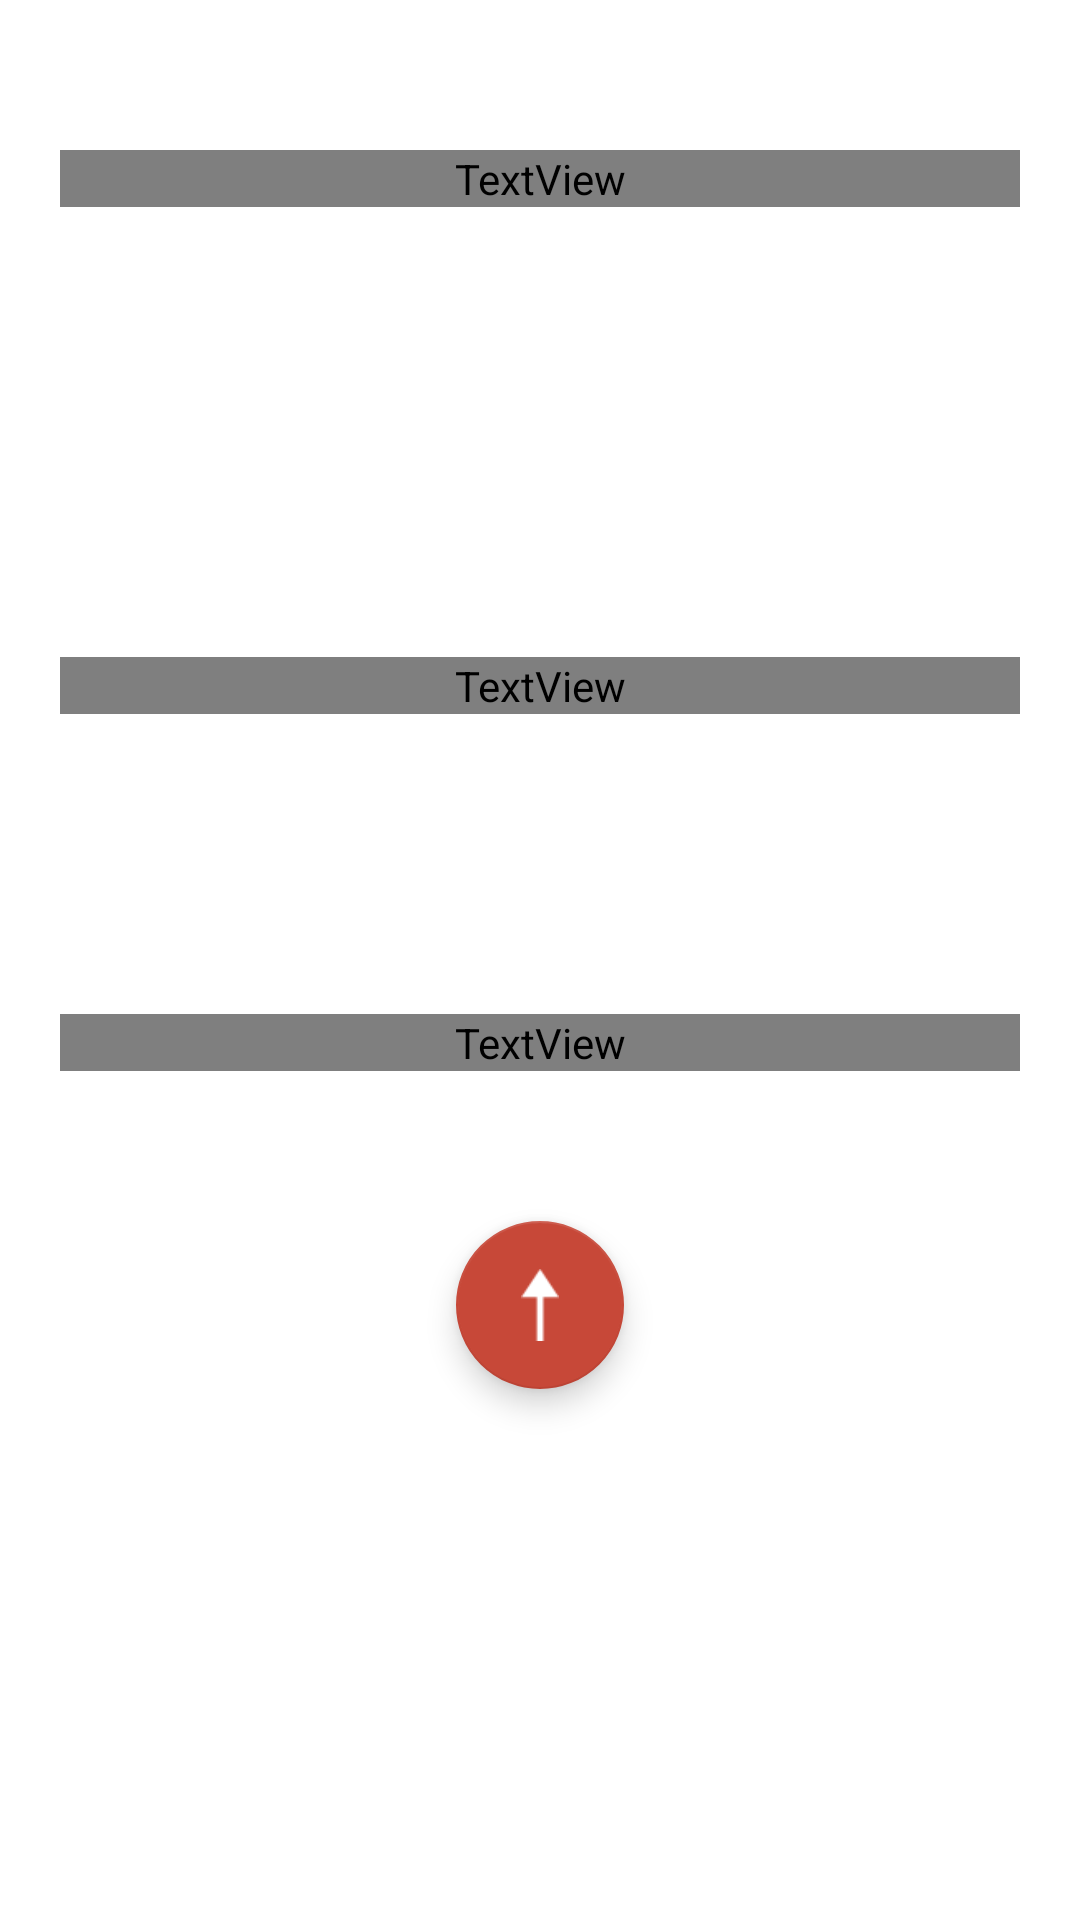

Reconstruct the res/layout file that produces this screen, plus the resources it refers to.
<!-- AndroidManifest.xml: application theme Theme.PicSpot -->
<!-- res/layout/activity_main.xml -->
<?xml version="1.0" encoding="utf-8"?>
<LinearLayout xmlns:android="http://schemas.android.com/apk/res/android"
    xmlns:app="http://schemas.android.com/apk/res-auto"
    xmlns:tools="http://schemas.android.com/tools"
    android:layout_width="match_parent"
    android:layout_height="match_parent"
    android:paddingStart="20dp"
    android:paddingEnd="20dp"
    android:orientation="vertical"
    android:background="@drawable/mainbackground"
    tools:context=".MainActivity"
    android:id="@+id/mainActivityView">

    <View
        android:layout_width="match_parent"
        android:layout_height="50dp"/>

    <TextView
        android:id="@+id/textView1"
        android:layout_width="match_parent"
        android:layout_height="wrap_content"
        android:text="@string/app_name"
        android:textColor="@color/white"
        android:fontFamily="@font/nanumgothic"
        android:textStyle="bold"/>

    <View
        android:layout_width="match_parent"
        android:layout_height="150dp"/>

    <TextView
        android:id="@+id/textView2"
        android:layout_width="match_parent"
        android:layout_height="wrap_content"
        android:text="@string/slogan"
        android:textColor="@color/white"
        android:textSize="50sp"
        android:fontFamily="@font/nanumgothic"
        android:textStyle="bold" />

    <View
        android:layout_width="match_parent"
        android:layout_height="100dp" />

    <TextView
        android:id="@+id/textView3"
        android:layout_width="match_parent"
        android:layout_height="wrap_content"
        android:text="@string/description"
        android:textColor="@color/white"
        android:fontFamily="@font/nanumgothic"
        android:textStyle="bold"/>

    <View
        android:layout_width="match_parent"
        android:layout_height="50dp"/>

    <com.google.android.material.floatingactionbutton.FloatingActionButton
        android:id="@+id/fab"
        android:layout_width="wrap_content"
        android:layout_height="wrap_content"
        android:layout_gravity="center"
        android:src="@drawable/up_arrow"
        android:contentDescription="@string/nextPage"
        />

</LinearLayout>
<!-- resources referenced by this layout -->
<resources>
  <color name="white">#FFFFFFFF</color>
  <!-- drawable up_arrow: png bitmap (drawable, 1006 bytes) -->
  <string name="app_name">PicSpot</string>
  <string name="description">Search the place by picture.\nUpload your dream place,\nWe will search for you.</string>
  <string name="nextPage">next page</string>
  <string name="slogan">Go place\nyou\'ve\ndreamed\nof.</string>
  <style name="Theme.PicSpot" parent="Theme.MaterialComponents.DayNight.DarkActionBar">
          
          <item name="colorPrimary">@color/purple_500</item>
          <item name="colorPrimaryVariant">@color/purple_700</item>
          <item name="colorOnPrimary">@color/white</item>
          
          <item name="colorSecondary">@color/red_200</item>
          <item name="colorSecondaryVariant">@color/red_700</item>
          <item name="colorOnSecondary">@color/white</item>
          
          <item name="android:statusBarColor" tools:targetApi="l">?attr/colorPrimaryVariant</item>
          
          <item name="windowNoTitle">true</item>
          <item name="android:windowTranslucentStatus">true</item>
      </style>
  <color name="purple_500">#FF6200EE</color>
  <color name="purple_700">#FF3700B3</color>
  <color name="red_200">#FFC74838</color>
  <color name="red_700">#FFBF6F65</color>
</resources>
